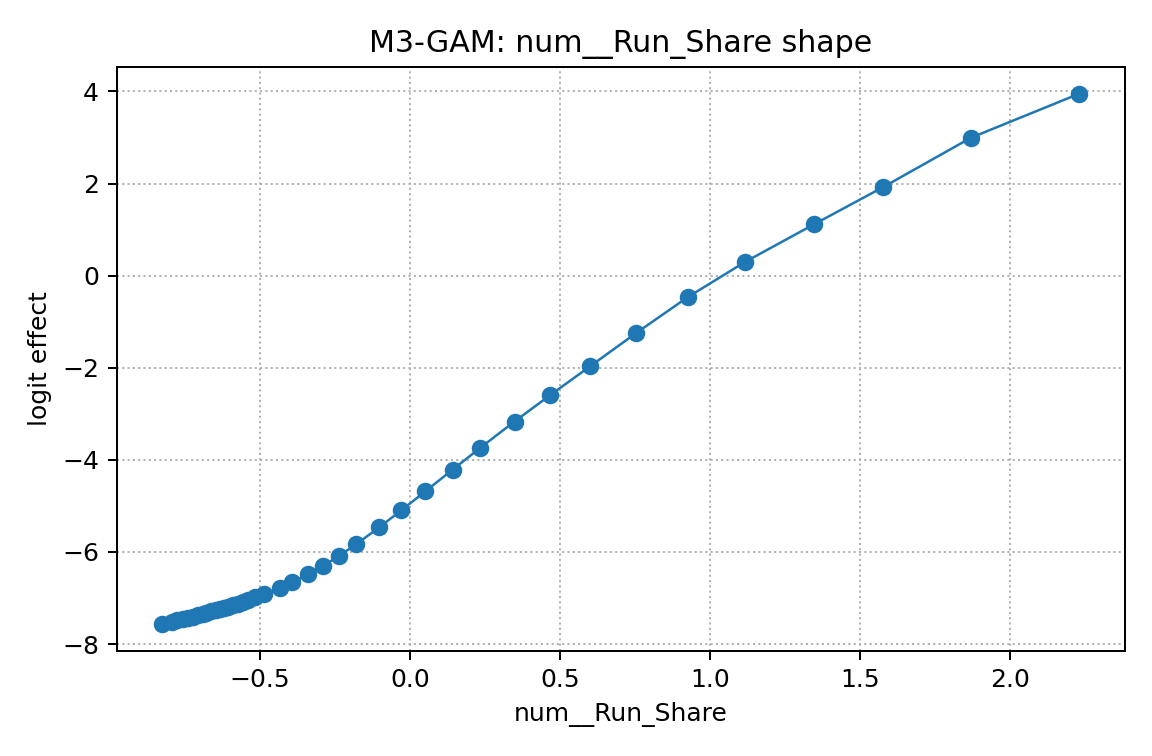

The file beside this chart, header and first rows:
x, effect
-0.8256, -7.571
-0.7927, -7.515
-0.7757, -7.487
-0.7569, -7.455
-0.7398, -7.426
-0.7253, -7.402
-0.7083, -7.373
-0.6917, -7.343
-0.6792, -7.321
-0.6631, -7.292
-0.6479, -7.264
-0.6327, -7.236
-0.6206, -7.212
-0.6064, -7.184
-0.5915, -7.154
-0.5743, -7.119
-0.5567, -7.081
-0.5392, -7.042
-0.5155, -6.988
-0.486, -6.916
-0.4352, -6.781
-0.3941, -6.66
-0.3415, -6.489
-0.2902, -6.301
-0.2358, -6.08
-0.1796, -5.831
-0.1031, -5.466
-0.02998, -5.099
0.05108, -4.682
0.1417, -4.212
0.2342, -3.737
0.348, -3.167
0.4668, -2.595
0.6012, -1.963
0.7538, -1.244
0.9261, -0.464
1.118, 0.3026
1.348, 1.119
1.576, 1.921
1.87, 2.995
2.23, 3.951
